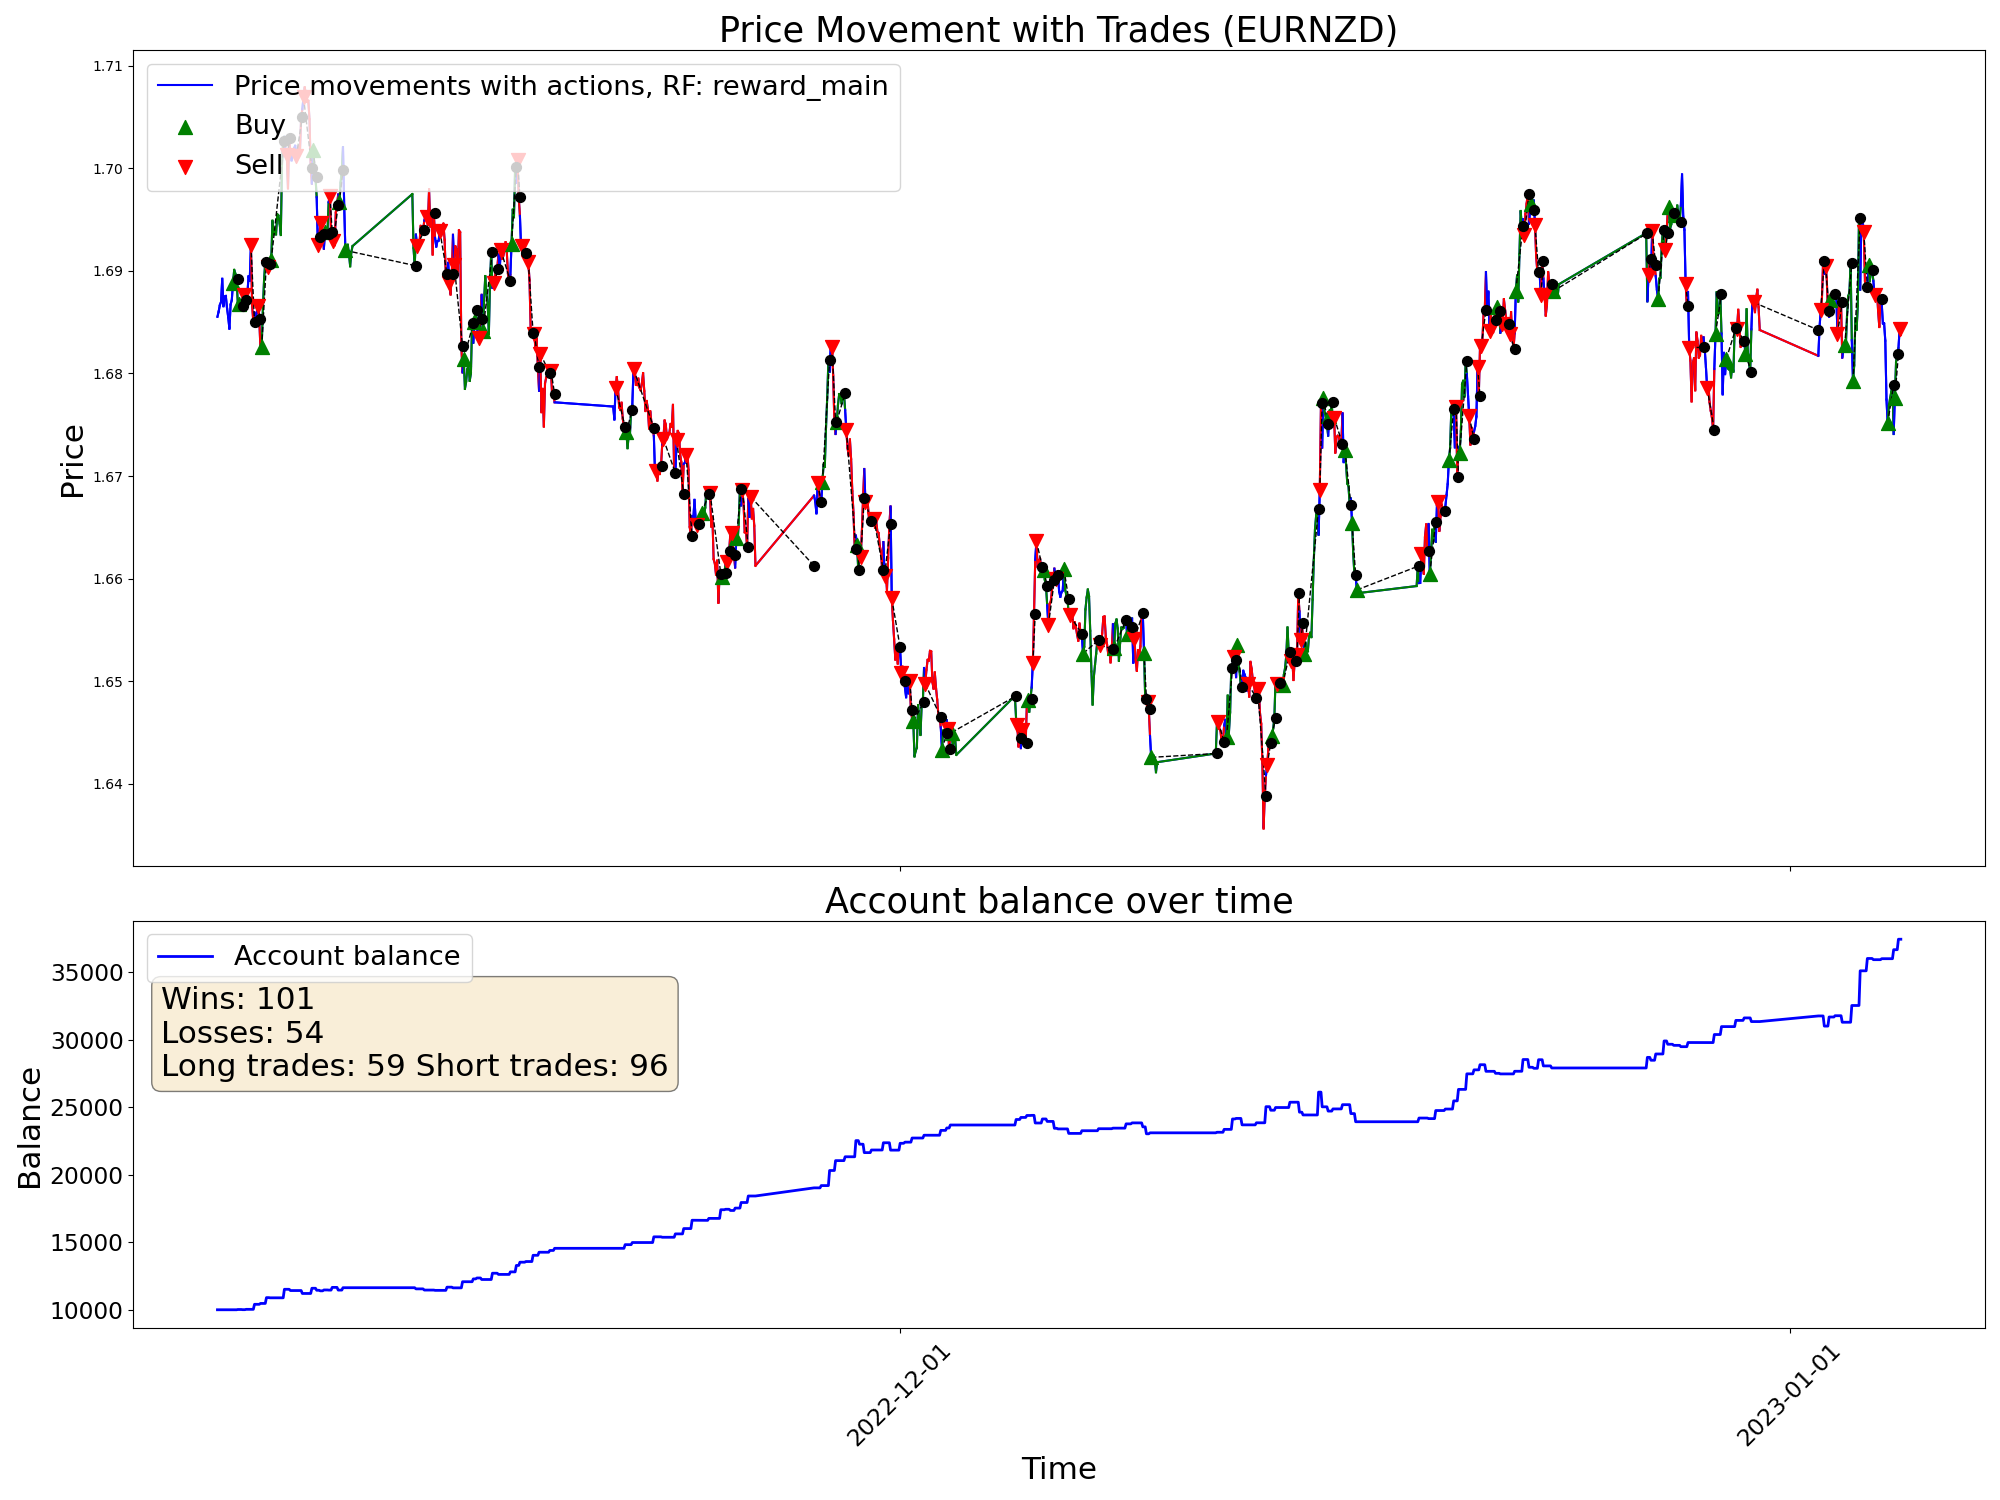

Values plotted in this chart, from the file beside it:
time, open, high, low, close, tick_volume, actDir, actRisk, eReward, eAccBalance, eWins, eLosses, pType, pOpenPrice, pSLPrice, pTPPrice, pProfit
2022-11-07 05:00:00, 1.688, 1.688, 1.685, 1.686, 3129, 0.0, 0.0, 0.0, 10000, 0, 0, 0, 0.0, 0.0, 0.0, 0.0
2022-11-07 06:00:00, 1.686, 1.687, 1.685, 1.686, 2114, 0.0, 0.0, 0.0, 10000, 0, 0, 0, 0.0, 0.0, 0.0, 0.0
2022-11-07 07:00:00, 1.686, 1.687, 1.685, 1.687, 2634, 0.0, 0.0, 0.0, 10000, 0, 0, 0, 0.0, 0.0, 0.0, 0.0
2022-11-07 08:00:00, 1.687, 1.688, 1.686, 1.687, 3000, 0.0, 0.0, 0.0, 10000, 0, 0, 0, 0.0, 0.0, 0.0, 0.0
2022-11-07 09:00:00, 1.687, 1.69, 1.687, 1.689, 4736, 0.0, 0.0, 0.0, 10000, 0, 0, 0, 0.0, 0.0, 0.0, 0.0
2022-11-07 10:00:00, 1.689, 1.69, 1.686, 1.687, 6044, 0.0, 0.0, 0.0, 10000, 0, 0, 0, 0.0, 0.0, 0.0, 0.0
2022-11-07 11:00:00, 1.687, 1.688, 1.684, 1.688, 5290, 0.0, 0.0, 0.0, 10000, 0, 0, 0, 0.0, 0.0, 0.0, 0.0
2022-11-07 12:00:00, 1.688, 1.689, 1.687, 1.688, 4201, 0.0, 0.0, 0.0, 10000, 0, 0, 0, 0.0, 0.0, 0.0, 0.0
2022-11-07 13:00:00, 1.688, 1.688, 1.686, 1.686, 3269, 0.0, 0.0, 0.0, 10000, 0, 0, 0, 0.0, 0.0, 0.0, 0.0
2022-11-07 14:00:00, 1.686, 1.687, 1.685, 1.685, 4217, 0.0, 0.0, 0.0, 10000, 0, 0, 0, 0.0, 0.0, 0.0, 0.0
2022-11-07 15:00:00, 1.686, 1.686, 1.682, 1.684, 5926, 0.0, 0.0, 0.0, 10000, 0, 0, 0, 0.0, 0.0, 0.0, 0.0
2022-11-07 16:00:00, 1.684, 1.688, 1.682, 1.687, 7078, -0.3793, -0.3793, 0.0, 10000, 0, 0, 0, 0.0, 0.0, 0.0, 0.0
2022-11-07 17:00:00, 1.687, 1.689, 1.686, 1.687, 6911, -0.3581, -0.3581, 0.0, 10000, 0, 0, 0, 0.0, 0.0, 0.0, 0.0
2022-11-07 18:00:00, 1.687, 1.689, 1.687, 1.689, 5206, 1.0, 1.0, 0.0, 10000, 0, 0, 1, 1.689, 1.685, 0.0, 0.0
2022-11-07 19:00:00, 1.689, 1.691, 1.688, 1.69, 3936, 0.729, 0.729, 0.0, 10000, 0, 0, 1, 1.689, 1.685, 0.0, 0.0
2022-11-07 20:00:00, 1.69, 1.691, 1.689, 1.69, 3084, -0.3053, -0.3053, 0.0, 10000, 0, 0, 1, 1.689, 1.685, 0.0, 0.0
2022-11-07 21:00:00, 1.69, 1.69, 1.688, 1.689, 2353, -0.3426, -0.3426, 0.0, 10000, 0, 0, 1, 1.689, 1.685, 0.0, 0.0
2022-11-07 22:00:00, 1.689, 1.689, 1.687, 1.687, 2449, -0.5635, -0.5635, 0.0, 10019, 1, 0, 0, 0.0, 0.0, 0.0, 18.77
2022-11-07 23:00:00, 1.687, 1.688, 1.686, 1.687, 1037, 1.0, 1.0, 0.0, 10019, 1, 0, 1, 1.687, 1.683, 0.0, 0.0
2022-11-08 00:00:00, 1.687, 1.687, 1.685, 1.687, 600, 0.06072, 0.06072, 0.0, 10019, 1, 0, 1, 1.687, 1.683, 0.0, 0.0
2022-11-08 01:00:00, 1.687, 1.688, 1.686, 1.687, 1925, -0.09279, -0.09279, 0.0, 10019, 1, 0, 1, 1.687, 1.683, 0.0, 0.0
2022-11-08 02:00:00, 1.687, 1.687, 1.685, 1.687, 2249, -1.0, -1.0, 0.0, 10007, 1, 1, 0, 0.0, 0.0, 0.0, -11.38
2022-11-08 03:00:00, 1.687, 1.688, 1.685, 1.688, 3867, -0.9757, -0.9757, 0.0, 10007, 1, 1, 2, 1.688, 1.691, 0.0, 0.0
2022-11-08 04:00:00, 1.688, 1.688, 1.684, 1.687, 2475, -0.7994, -0.7994, 0.0, 10007, 1, 1, 2, 1.688, 1.691, 0.0, 0.0
2022-11-08 05:00:00, 1.687, 1.688, 1.686, 1.687, 2090, 0.768, 0.768, 0.0, 10032, 2, 1, 0, 0.0, 0.0, 0.0, 24.2
2022-11-08 06:00:00, 1.687, 1.688, 1.686, 1.688, 1502, 0.009735, 0.009735, 0.0, 10032, 2, 1, 0, 0.0, 0.0, 0.0, 0.0
2022-11-08 07:00:00, 1.688, 1.691, 1.688, 1.689, 2727, -0.3549, -0.3549, 0.0, 10032, 2, 1, 0, 0.0, 0.0, 0.0, 0.0
2022-11-08 08:00:00, 1.689, 1.69, 1.688, 1.689, 3165, -0.2694, -0.2694, 0.0, 10032, 2, 1, 0, 0.0, 0.0, 0.0, 0.0
2022-11-08 09:00:00, 1.689, 1.693, 1.689, 1.693, 4459, -1.0, -1.0, 0.0, 10032, 2, 1, 2, 1.693, 1.701, 0.0, 0.0
2022-11-08 10:00:00, 1.692, 1.693, 1.686, 1.687, 5553, 0.4364, 0.4364, 0.0, 10032, 2, 1, 2, 1.693, 1.701, 0.0, 0.0
2022-11-08 11:00:00, 1.687, 1.689, 1.684, 1.685, 4423, 0.6358, 0.6358, 0.0, 10032, 2, 1, 2, 1.693, 1.701, 0.0, 0.0
2022-11-08 12:00:00, 1.685, 1.686, 1.684, 1.686, 3629, 1.0, 1.0, 0.0, 10404, 3, 1, 0, 0.0, 0.0, 0.0, 372
2022-11-08 13:00:00, 1.686, 1.687, 1.684, 1.686, 3354, -0.232, -0.232, 0.0, 10404, 3, 1, 0, 0.0, 0.0, 0.0, 0.0
2022-11-08 14:00:00, 1.686, 1.688, 1.685, 1.686, 4125, -0.3848, -0.3848, 0.0, 10404, 3, 1, 0, 0.0, 0.0, 0.0, 0.0
2022-11-08 15:00:00, 1.686, 1.687, 1.685, 1.687, 4242, -1.0, -1.0, 0.0, 10404, 3, 1, 2, 1.687, 1.692, 0.0, 0.0
2022-11-08 16:00:00, 1.687, 1.688, 1.684, 1.685, 5141, -0.8147, -0.8147, 0.0, 10404, 3, 1, 2, 1.687, 1.692, 0.0, 0.0
2022-11-08 17:00:00, 1.685, 1.686, 1.681, 1.682, 7673, 1.0, 1.0, 0.0, 10469, 4, 1, 0, 0.0, 0.0, 0.0, 65.15
2022-11-08 18:00:00, 1.682, 1.684, 1.681, 1.683, 5218, 1.0, 1.0, 0.0, 10469, 4, 1, 1, 1.683, 1.679, 0.0, 0.0
2022-11-08 19:00:00, 1.683, 1.687, 1.683, 1.686, 3335, -0.4188, -0.4188, 0.0, 10469, 4, 1, 1, 1.683, 1.679, 0.0, 0.0
2022-11-08 20:00:00, 1.686, 1.69, 1.686, 1.689, 4354, -0.2686, -0.2686, 0.0, 10469, 4, 1, 1, 1.683, 1.679, 0.0, 0.0
2022-11-08 21:00:00, 1.689, 1.692, 1.689, 1.691, 4883, -0.4951, -0.4951, 0.0, 10469, 4, 1, 1, 1.683, 1.679, 0.0, 0.0
2022-11-08 22:00:00, 1.691, 1.691, 1.689, 1.69, 3588, -0.7733, -0.7733, 0.0, 10899, 5, 1, 0, 0.0, 0.0, 0.0, 429.9
2022-11-08 23:00:00, 1.69, 1.691, 1.69, 1.69, 1128, -0.5577, -0.5577, 0.0, 10899, 5, 1, 2, 1.69, 1.694, 0.0, 0.0
2022-11-09 00:00:00, 1.691, 1.691, 1.69, 1.691, 1554, 1.0, 1.0, 0.0, 10899, 5, 1, 2, 1.69, 1.694, 0.0, 0.0
2022-11-09 01:00:00, 1.691, 1.692, 1.689, 1.691, 2638, 1.0, 1.0, 0.0, 10884, 5, 2, 0, 0.0, 0.0, 0.0, -14.57
2022-11-09 02:00:00, 1.691, 1.692, 1.69, 1.691, 2983, 1.0, 1.0, 0.0, 10884, 5, 2, 1, 1.691, 1.688, 0.0, 0.0
2022-11-09 03:00:00, 1.691, 1.695, 1.691, 1.695, 4180, -0.1599, -0.1599, 0.0, 10884, 5, 2, 1, 1.691, 1.688, 0.0, 0.0
2022-11-09 04:00:00, 1.695, 1.695, 1.691, 1.694, 3509, 0.9419, 0.9419, 0.0, 10884, 5, 2, 1, 1.691, 1.688, 0.0, 0.0
2022-11-09 05:00:00, 1.694, 1.695, 1.692, 1.694, 3803, 0.6255, 0.6255, 0.0, 10884, 5, 2, 1, 1.691, 1.688, 0.0, 0.0
2022-11-09 06:00:00, 1.694, 1.695, 1.693, 1.694, 3379, -0.1389, -0.1389, 0.0, 10884, 5, 2, 1, 1.691, 1.688, 0.0, 0.0
2022-11-09 07:00:00, 1.694, 1.696, 1.693, 1.696, 3136, 0.003802, 0.003802, 0.0, 10884, 5, 2, 1, 1.691, 1.688, 0.0, 0.0
2022-11-09 08:00:00, 1.696, 1.697, 1.695, 1.695, 4030, -0.4531, -0.4531, 0.0, 10884, 5, 2, 1, 1.691, 1.688, 0.0, 0.0
2022-11-09 09:00:00, 1.695, 1.696, 1.694, 1.695, 4892, -0.1589, -0.1589, 0.0, 10884, 5, 2, 1, 1.691, 1.688, 0.0, 0.0
2022-11-09 10:00:00, 1.695, 1.695, 1.692, 1.694, 6282, 1.0, 1.0, 0.0, 10884, 5, 2, 1, 1.691, 1.688, 0.0, 0.0
2022-11-09 11:00:00, 1.694, 1.702, 1.693, 1.701, 5791, -0.3998, -0.3998, 0.0, 10884, 5, 2, 1, 1.691, 1.688, 0.0, 0.0
2022-11-09 12:00:00, 1.701, 1.704, 1.7, 1.703, 4922, 0.8056, 0.8056, 0.0, 10884, 5, 2, 1, 1.691, 1.688, 0.0, 0.0
2022-11-09 13:00:00, 1.703, 1.704, 1.702, 1.703, 4013, -0.6114, -0.6114, 0.0, 11515, 6, 2, 0, 0.0, 0.0, 0.0, 631.2
2022-11-09 14:00:00, 1.703, 1.704, 1.7, 1.702, 4691, -0.4981, -0.4981, 0.0, 11515, 6, 2, 0, 0.0, 0.0, 0.0, 0.0
2022-11-09 15:00:00, 1.702, 1.704, 1.699, 1.701, 5955, -0.5895, -0.5895, 0.0, 11515, 6, 2, 2, 1.701, 1.705, 0.0, 0.0
2022-11-09 16:00:00, 1.701, 1.702, 1.698, 1.698, 6758, -0.6365, -0.6365, 0.0, 11515, 6, 2, 2, 1.701, 1.705, 0.0, 0.0
... 940 more rows
